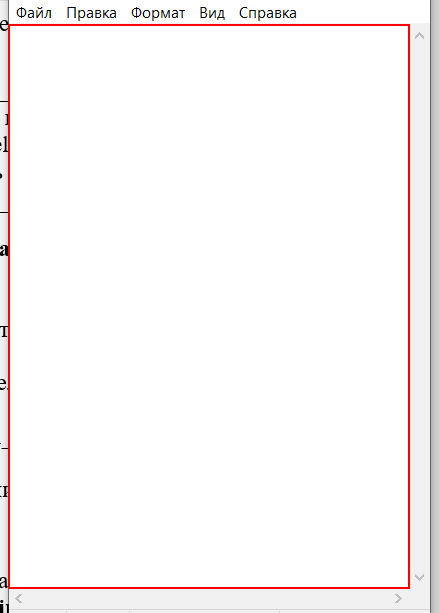
Task: Пустой процесс
Workflow: 2GlobalException

Step 1: type "Глобальный обработчик исключений " into the editable text 'Текстовый редактор' in window '3TEXT-2 - Блокнот' (notepad.exe)

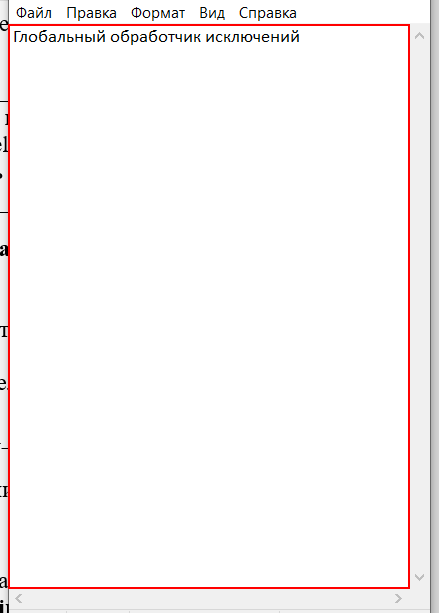
Step 2: type a value into the editable text 'Текстовый редактор' in window '*3TEXT-2 - Блокнот' (notepad.exe) (repeated 2 times)
